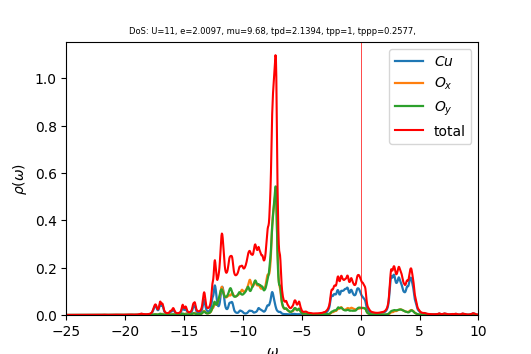

The file beside this chart, header and first rows:
w	up_1	up_2	up_3	cumul_up_1	cumul_up_2	cumul_up_3	
-25	0.0001123	0.0001185	0.0001185	0	0	0
-24.96	0.0001121	0.000119	0.000119	3.92822e-06	4.17038e-06	4.16941e-06
-24.93	0.0001122	0.0001196	0.0001195	7.85913e-06	8.35915e-06	8.35735e-06
-24.89	0.0001125	0.0001201	0.0001201	1.17991e-05	1.25666e-05	1.25641e-05
-24.86	0.0001128	0.0001206	0.0001206	1.57526e-05	1.67931e-05	1.67898e-05
-24.82	0.0001133	0.0001212	0.0001212	1.97226e-05	2.10387e-05	2.10347e-05
-24.79	0.0001138	0.0001217	0.0001217	2.37113e-05	2.53036e-05	2.5299e-05
-24.75	0.0001144	0.0001223	0.0001223	2.77204e-05	2.95881e-05	2.95829e-05
-24.72	0.0001151	0.0001229	0.0001228	3.17515e-05	3.38923e-05	3.38865e-05
-24.68	0.0001157	0.0001234	0.0001234	3.58057e-05	3.82164e-05	3.821e-05
-24.65	0.0001164	0.000124	0.000124	3.98841e-05	4.25606e-05	4.25536e-05
-24.61	0.0001171	0.0001246	0.0001246	4.3988e-05	4.6925e-05	4.69174e-05
-24.58	0.0001179	0.0001252	0.0001251	4.81184e-05	5.13098e-05	5.13016e-05
-24.54	0.0001187	0.0001257	0.0001257	5.22766e-05	5.57151e-05	5.57065e-05
-24.51	0.0001195	0.0001263	0.0001263	5.64641e-05	6.01413e-05	6.01321e-05
-24.47	0.0001204	0.0001269	0.0001269	6.06826e-05	6.45884e-05	6.45788e-05
-24.44	0.0001214	0.0001275	0.0001275	6.49344e-05	6.90566e-05	6.90467e-05
-24.4	0.0001224	0.0001281	0.0001281	6.92223e-05	7.35462e-05	7.35361e-05
-24.37	0.0001235	0.0001288	0.0001288	7.35503e-05	7.80574e-05	7.80473e-05
-24.33	0.0001248	0.0001294	0.0001294	7.79242e-05	8.25906e-05	8.25808e-05
-24.3	0.0001264	0.00013	0.00013	8.23525e-05	8.71459e-05	8.71369e-05
-24.26	0.0001283	0.0001307	0.0001307	8.68478e-05	9.1724e-05	9.17164e-05
-24.23	0.0001307	0.0001313	0.0001314	9.14275e-05	9.63252e-05	9.63203e-05
-24.19	0.0001336	0.000132	0.0001321	9.61091e-05	0.000101	0.0001009
-24.16	0.0001366	0.0001327	0.0001328	0.0001009	0.0001056	0.0001056
-24.12	0.000139	0.0001334	0.0001335	0.0001058	0.0001103	0.0001103
-24.09	0.0001412	0.0001342	0.0001342	0.0001107	0.000115	0.000115
-24.05	0.0001434	0.0001349	0.0001349	0.0001157	0.0001197	0.0001197
-24.02	0.0001445	0.0001356	0.0001355	0.0001208	0.0001245	0.0001245
-23.98	0.0001446	0.0001362	0.0001361	0.0001259	0.0001292	0.0001292
-23.95	0.0001451	0.0001369	0.0001367	0.0001309	0.000134	0.000134
-23.91	0.0001461	0.0001376	0.0001373	0.0001361	0.0001388	0.0001388
-23.88	0.0001466	0.0001382	0.000138	0.0001412	0.0001437	0.0001437
-23.84	0.0001461	0.0001388	0.0001386	0.0001463	0.0001485	0.0001485
-23.81	0.0001452	0.0001394	0.0001393	0.0001514	0.0001534	0.0001534
-23.77	0.0001441	0.00014	0.0001399	0.0001565	0.0001583	0.0001583
-23.74	0.0001431	0.0001407	0.0001406	0.0001615	0.0001633	0.0001632
-23.7	0.0001427	0.0001413	0.0001413	0.0001665	0.0001682	0.0001682
-23.67	0.0001428	0.000142	0.0001419	0.0001715	0.0001732	0.0001731
-23.63	0.0001432	0.0001427	0.0001427	0.0001765	0.0001782	0.0001781
-23.6	0.0001438	0.0001434	0.0001434	0.0001815	0.0001832	0.0001832
-23.56	0.0001446	0.0001442	0.0001441	0.0001866	0.0001883	0.0001882
-23.53	0.0001456	0.0001449	0.0001448	0.0001917	0.0001934	0.0001933
-23.49	0.0001467	0.0001456	0.0001456	0.0001968	0.0001985	0.0001984
-23.46	0.0001479	0.0001464	0.0001463	0.000202	0.0002036	0.0002035
-23.42	0.0001492	0.0001471	0.0001471	0.0002072	0.0002087	0.0002087
-23.39	0.0001506	0.0001479	0.0001479	0.0002125	0.0002139	0.0002138
-23.35	0.0001521	0.0001487	0.0001486	0.0002178	0.0002191	0.0002191
-23.32	0.0001538	0.0001495	0.0001494	0.0002232	0.0002244	0.0002243
-23.28	0.0001556	0.0001503	0.0001502	0.0002287	0.0002296	0.0002296
-23.25	0.0001577	0.0001511	0.000151	0.0002342	0.0002349	0.0002348
-23.21	0.00016	0.0001519	0.0001519	0.0002398	0.0002402	0.0002402
-23.18	0.0001628	0.0001528	0.0001527	0.0002455	0.0002456	0.0002455
-23.14	0.0001661	0.0001536	0.0001536	0.0002513	0.000251	0.0002509
-23.11	0.0001702	0.0001545	0.0001546	0.0002573	0.0002564	0.0002563
-23.07	0.0001756	0.0001555	0.0001556	0.0002635	0.0002618	0.0002618
-23.04	0.0001827	0.0001565	0.0001567	0.0002699	0.0002673	0.0002673
-23	0.0001921	0.0001576	0.0001579	0.0002766	0.0002728	0.0002728
-22.97	0.0002029	0.0001587	0.0001591	0.0002837	0.0002784	0.0002784
-22.93	0.0002134	0.00016	0.0001603	0.0002912	0.000284	0.000284
... 940 more rows
